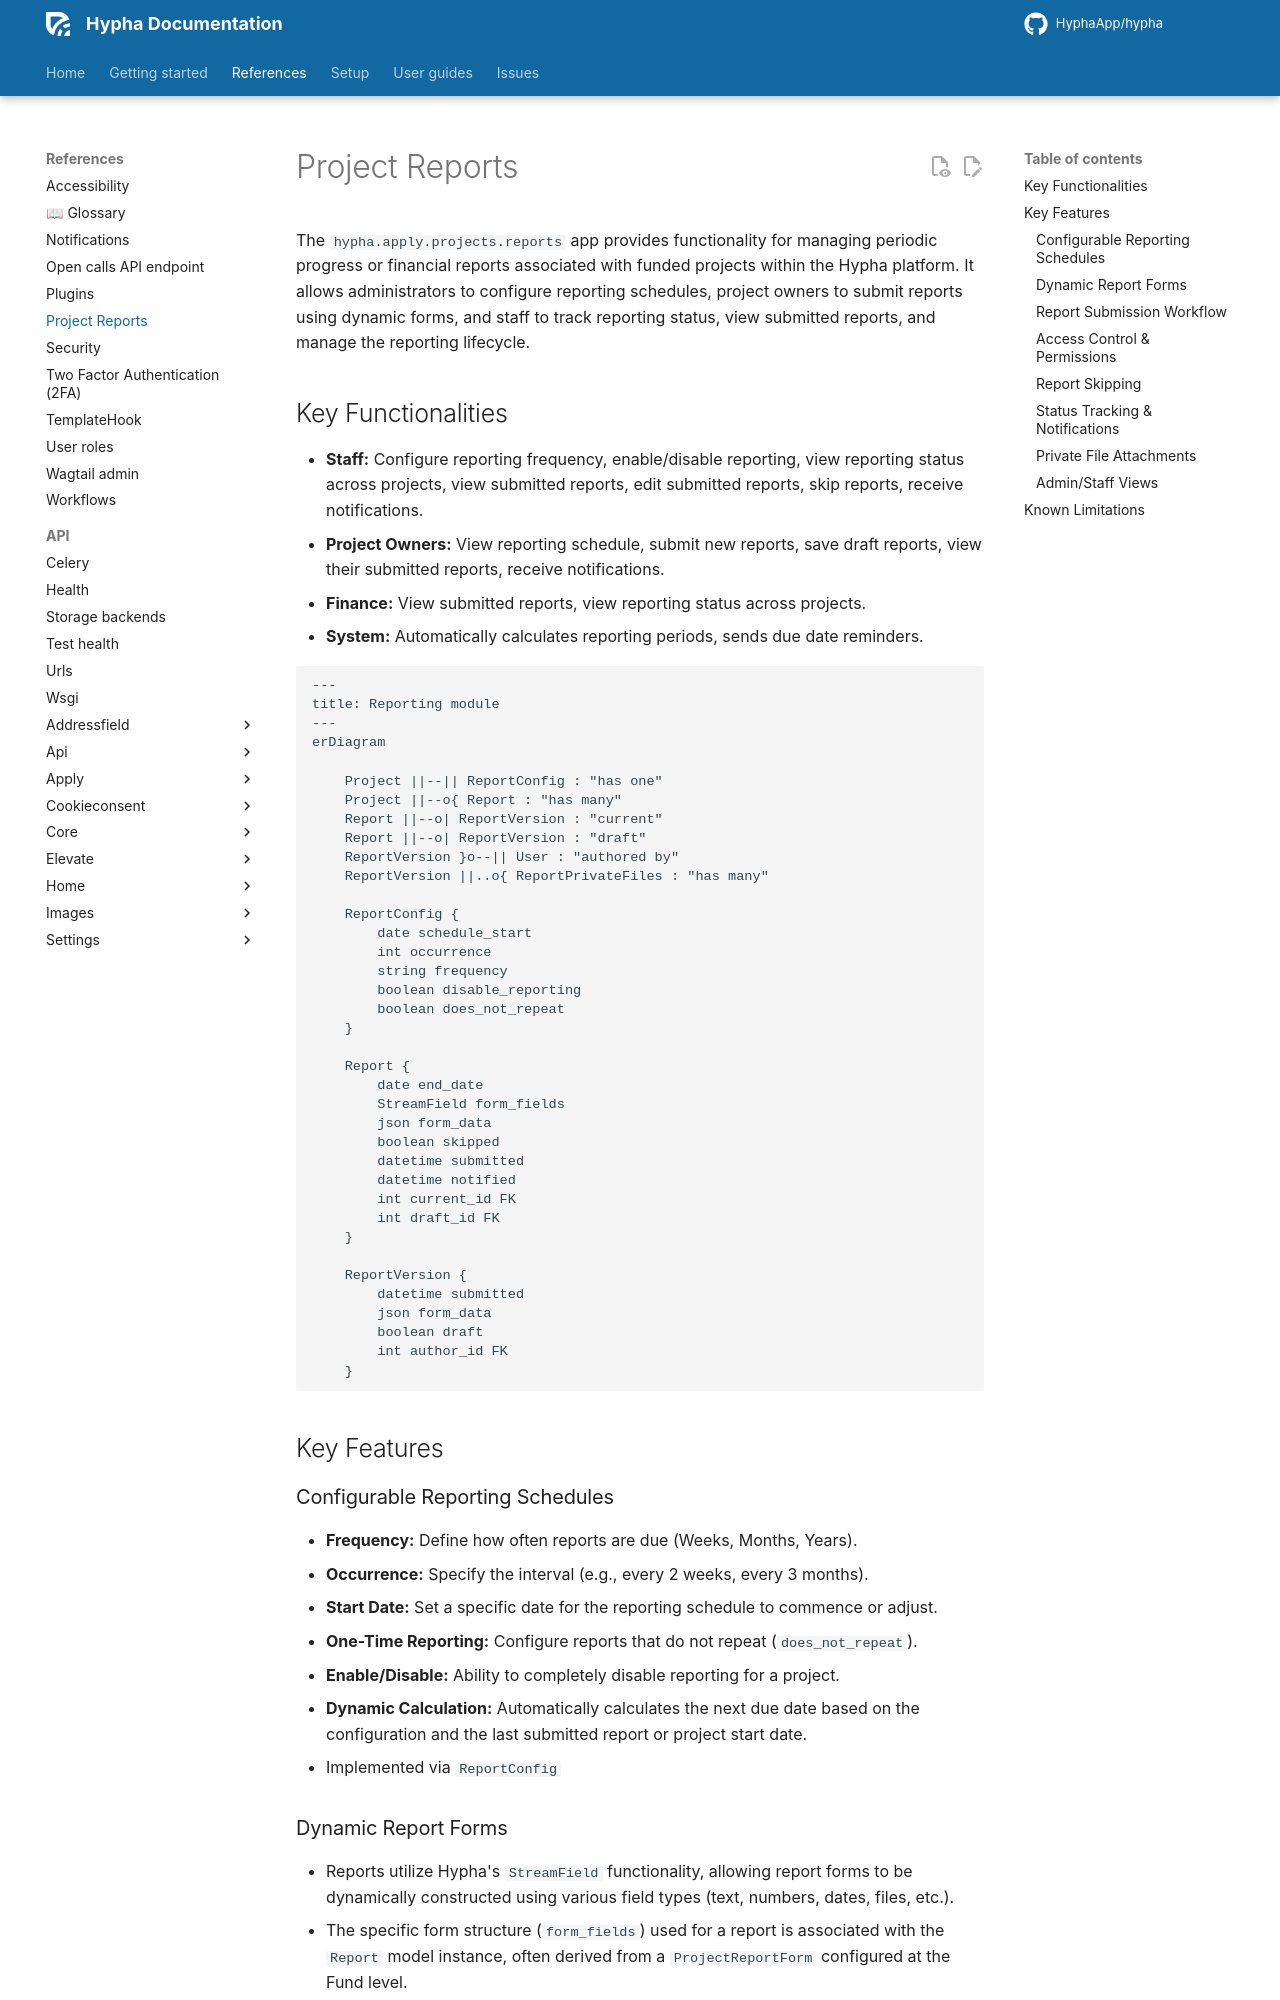

repository: HyphaApp/hypha · page: references/project-reports/index.html · generator: mkdocs

# Project Reports

The `hypha.apply.projects.reports` app provides functionality for managing periodic progress or financial reports associated with funded projects within the Hypha platform. It allows administrators to configure reporting schedules, project owners to submit reports using dynamic forms, and staff to track reporting status, view submitted reports, and manage the reporting lifecycle.

## Key Functionalities

- **Staff:** Configure reporting frequency, enable/disable reporting, view reporting status across projects, view submitted reports, edit submitted reports, skip reports, receive notifications.
- **Project Owners:** View reporting schedule, submit new reports, save draft reports, view their submitted reports, receive notifications.
- **Finance:** View submitted reports, view reporting status across projects.
- **System:** Automatically calculates reporting periods, sends due date reminders.

```mermaid
---
title: Reporting module
---
erDiagram

    Project ||--|| ReportConfig : "has one"
    Project ||--o{ Report : "has many"
    Report ||--o| ReportVersion : "current"
    Report ||--o| ReportVersion : "draft"
    ReportVersion }o--|| User : "authored by"
    ReportVersion ||..o{ ReportPrivateFiles : "has many"

    ReportConfig {
        date schedule_start
        int occurrence
        string frequency
        boolean disable_reporting
        boolean does_not_repeat
    }

    Report {
        date end_date
        StreamField form_fields
        json form_data
        boolean skipped
        datetime submitted
        datetime notified
        int current_id FK
        int draft_id FK
    }

    ReportVersion {
        datetime submitted
        json form_data
        boolean draft
        int author_id FK
    }
```

## Key Features

### Configurable Reporting Schedules

- **Frequency:** Define how often reports are due (Weeks, Months, Years).
- **Occurrence:** Specify the interval (e.g., every 2 weeks, every 3 months).
- **Start Date:** Set a specific date for the reporting schedule to commence or adjust.
- **One-Time Reporting:** Configure reports that do not repeat (`does_not_repeat`).
- **Enable/Disable:** Ability to completely disable reporting for a project.
- **Dynamic Calculation:** Automatically calculates the next due date based on the configuration and the last submitted report or project start date.
- Implemented via `ReportConfig`

### Dynamic Report Forms

- Reports utilize Hypha's `StreamField` functionality, allowing report forms to be dynamically constructed using various field types (text, numbers, dates, files, etc.).
- The specific form structure (`form_fields`) used for a report is associated with the `Report` model instance, often derived from a `ProjectReportForm` configured at the Fund level.
- Submitted data (`form_data`) is stored as JSON.
- Implemented via `Report`, `ReportEditForm` and `StreamField`
